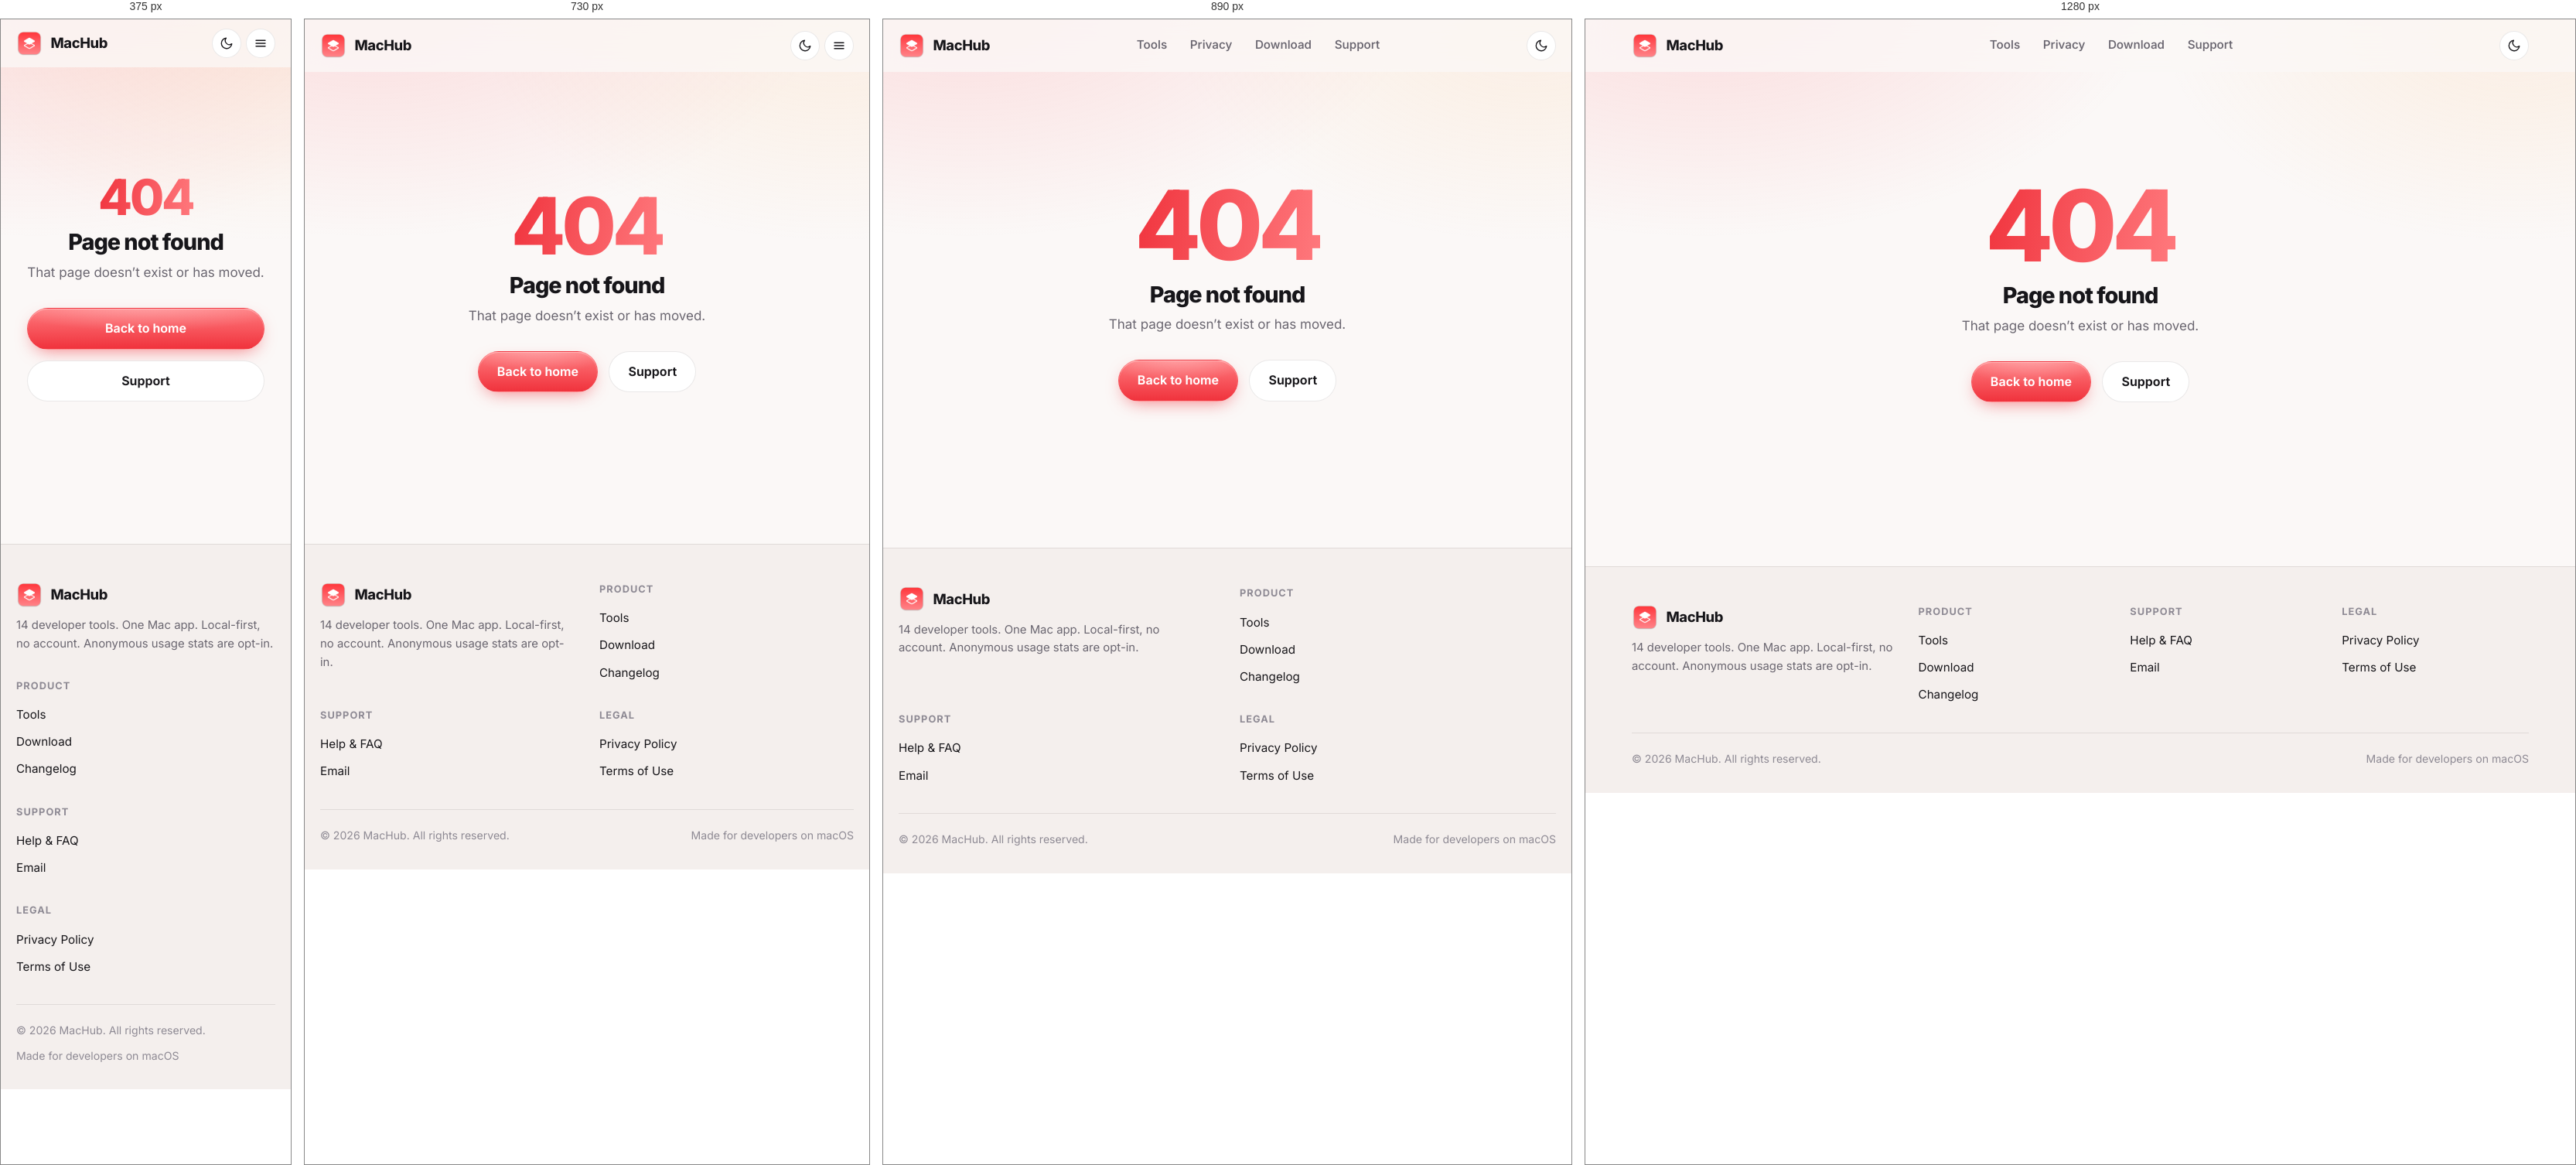
Rendered at 375 px, 730 px, 890 px and 1280 px, left to right.

<!-- file: 404.html -->
<!DOCTYPE html>
<html lang="en">
<head>
<meta charset="UTF-8">
<meta name="viewport" content="width=device-width, initial-scale=1.0">
<script>document.documentElement.classList.add('js');try{var t=localStorage.getItem('theme');if(t)document.documentElement.dataset.theme=t}catch(e){}</script>
<title>Page not found - MacHub</title>
<meta name="description" content="Page not found.">
<meta name="robots" content="noindex">
<meta name="application-name" content="MacHub">
<meta name="theme-color" content="#fbf8f7" media="(prefers-color-scheme: light)">
<meta name="theme-color" content="#0e0d10" media="(prefers-color-scheme: dark)">
<link rel="canonical" href="https://machub.space/404.html">
<link rel="alternate" type="text/plain" title="LLM context" href="https://machub.space/llms.txt">
<link rel="alternate" type="text/plain" title="LLM full context" href="https://machub.space/llms-full.txt">
<link rel="icon" type="image/png" sizes="32x32" href="/assets/images/favicon-32.png">
<link rel="icon" href="/assets/images/favicon.ico" sizes="any">
<link rel="apple-touch-icon" href="/assets/images/apple-touch-icon.png">
<link rel="manifest" href="/site.webmanifest">
<meta property="og:type" content="website">
<meta property="og:site_name" content="MacHub">
<meta property="og:locale" content="en_US">
<meta property="og:url" content="https://machub.space/404.html">
<meta property="og:title" content="Page not found - MacHub">
<meta property="og:description" content="Page not found.">
<meta property="og:image" content="https://machub.space/assets/images/og-image.png">
<meta property="og:image:width" content="1200">
<meta property="og:image:height" content="630">
<meta name="twitter:card" content="summary_large_image">
<meta name="twitter:title" content="Page not found - MacHub">
<meta name="twitter:description" content="Page not found.">
<meta name="twitter:image" content="https://machub.space/assets/images/og-image.png">
<link rel="preload" href="/assets/fonts/inter-latin.woff2" as="font" type="font/woff2" crossorigin>
<link rel="stylesheet" href="/assets/css/style.css">
</head>
<body>
<a class="skip" href="#main">Skip to content</a>
<header class="site-header">
  <div class="container header-inner">
    <a class="brand" href="/"><img src="/assets/images/icon-192.png" width="34" height="34" alt="">MacHub</a>
    <nav class="nav" id="primary-nav" aria-label="Primary">
      <a href="/#tools">Tools</a>
      <a href="/#privacy">Privacy</a>
      <a href="/download/">Download</a>
      <a href="/support/">Support</a>
    </nav>
    <div class="header-actions">
      <button class="icon-btn theme-toggle" type="button" aria-label="Toggle light and dark theme"><svg class="moon" viewBox="0 0 24 24" aria-hidden="true"><path d="M21 12.8A9 9 0 1 1 11.2 3a7 7 0 0 0 9.8 9.8z"/></svg><svg class="sun" viewBox="0 0 24 24" aria-hidden="true"><circle cx="12" cy="12" r="4"/><path d="M12 2v2M12 20v2M4.9 4.9l1.4 1.4M17.7 17.7l1.4 1.4M2 12h2M20 12h2M4.9 19.1l1.4-1.4M17.7 6.3l1.4-1.4"/></svg></button>
      <button class="icon-btn nav-toggle" type="button" aria-label="Open menu" aria-expanded="false" aria-controls="primary-nav"><svg viewBox="0 0 24 24" aria-hidden="true"><path d="M4 7h16M4 12h16M4 17h16"/></svg></button>
    </div>
  </div>
</header>
<main id="main">
<div class="container notfound"><div><b>404</b><h1 style="font-size:1.8rem;margin-top:.6rem">Page not found</h1><p style="color:var(--muted);margin-top:.6rem">That page doesn&rsquo;t exist or has moved.</p><div class="cta-row" style="justify-content:center"><a class="btn btn-primary" href="/">Back to home</a><a class="btn" href="/support/">Support</a></div></div></div>
</main>
<footer class="site-footer">
  <div class="container">
    <div class="footer-grid">
      <div>
        <a class="brand" href="/"><img src="/assets/images/icon-192.png" width="34" height="34" alt="">MacHub</a>
        <p>14 developer tools. One Mac app. Local-first, no account. Anonymous usage stats are opt-in.</p>
      </div>
      <div><h4>Product</h4><ul><li><a href="/#tools">Tools</a></li><li><a href="/download/">Download</a></li><li><a href="/changelog/">Changelog</a></li></ul></div>
      <div><h4>Support</h4><ul><li><a href="/support/">Help &amp; FAQ</a></li><li><a href="mailto:machub1193@gmail.com">Email</a></li></ul></div>
      <div><h4>Legal</h4><ul><li><a href="/privacy/">Privacy Policy</a></li><li><a href="/terms/">Terms of Use</a></li></ul></div>
    </div>
    <div class="footer-bottom"><span>&copy; <span data-year>2026</span> MacHub. All rights reserved.</span><span>Made for developers on macOS</span></div>
  </div>
</footer>
<script src="/assets/js/main.js" defer></script>
</body>
</html>


/* @media block from style.css */
@media (max-width:960px){
  .hero-grid,.spot{grid-template-columns:minmax(0,1fr)}
  .spot:nth-child(even) .spot-text{order:0}
  .steps{grid-template-columns:1fr}
  .footer-grid{grid-template-columns:1fr 1fr}
  .stats-grid{grid-template-columns:repeat(2,1fr)}
}

/* @media block from style.css */
@media (max-width:820px){
  .nav-toggle{display:grid}
  .nav{position:absolute;top:var(--header-h);left:0;right:0;flex-direction:column;align-items:stretch;gap:0;padding:.6rem 20px 1rem;background:var(--bg);border-bottom:1px solid var(--card-border);display:none}
  .nav.open{display:flex}
  .nav a{padding:.8rem .6rem;border-radius:10px}
}

/* @media block from style.css */
@media (max-width:640px){
  :root{--header-h:62px}
  .mock-body{grid-template-columns:1fr}
  .mock-side{display:none}
  .ocr{grid-template-columns:1fr}
  .footer-grid{grid-template-columns:1fr}
  .cta-row .btn{width:100%}
}